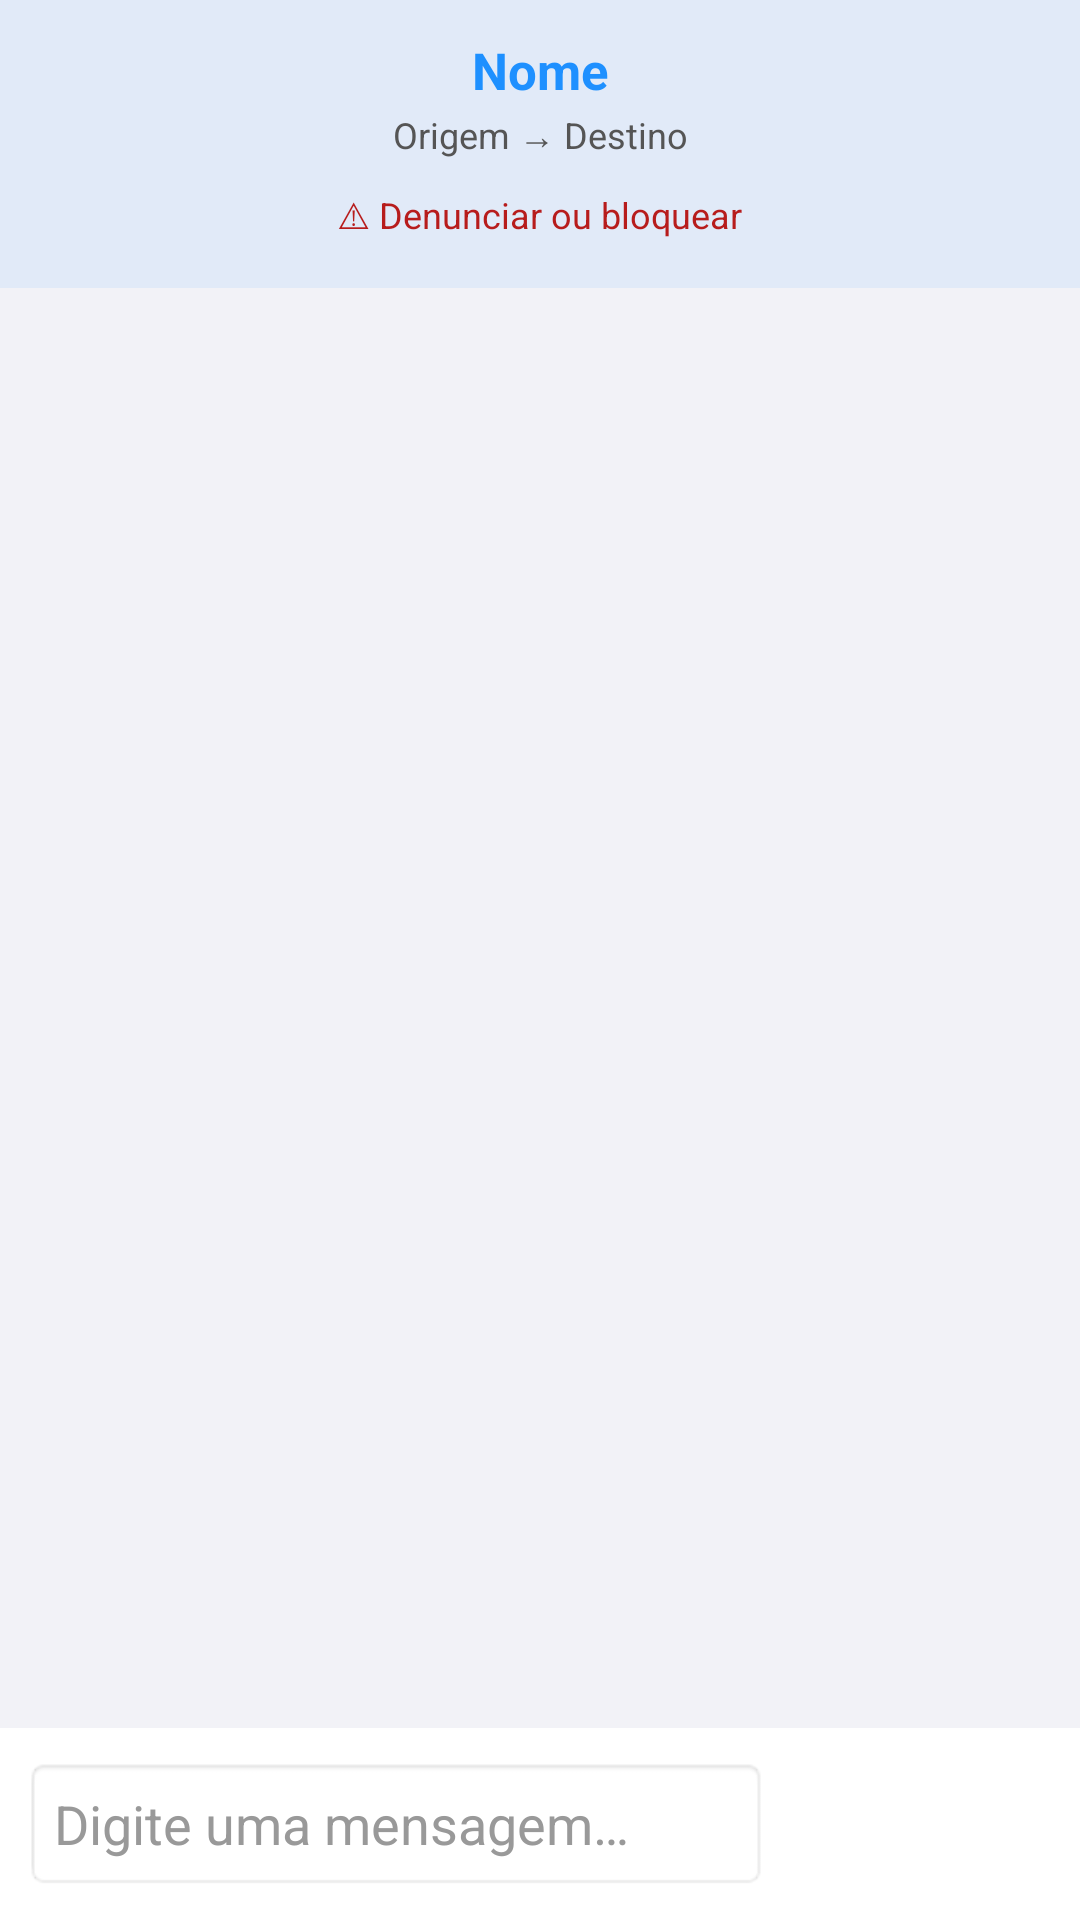

Layout XML and referenced resources for this Android screen:
<!-- AndroidManifest.xml: application theme Theme.Caronas -->
<!-- res/layout/activity_chat_carona.xml -->
<?xml version="1.0" encoding="utf-8"?>
<LinearLayout xmlns:android="http://schemas.android.com/apk/res/android"
    android:id="@+id/rootChatCarona"
    android:layout_width="match_parent"
    android:layout_height="match_parent"
    android:orientation="vertical"
    android:background="@color/fundo_cinza_claro">

    <LinearLayout
        android:layout_width="match_parent"
        android:layout_height="wrap_content"
        android:orientation="vertical"
        android:background="#141E90FF"
        android:padding="12dp"
        android:paddingTop="36dp">

        <TextView
            android:id="@+id/tvNomeOutroChat"
            android:layout_width="match_parent"
            android:layout_height="wrap_content"
            android:textColor="#1E90FF"
            android:textSize="17sp"
            android:textStyle="bold"
            android:gravity="center"
            android:text="Nome" />

        <TextView
            android:id="@+id/tvRotaChat"
            android:layout_width="match_parent"
            android:layout_height="wrap_content"
            android:textColor="#555555"
            android:textSize="12sp"
            android:gravity="center"
            android:layout_marginTop="2dp"
            android:text="Origem → Destino" />

        
        <TextView
            android:id="@+id/tvSegurancaChat"
            android:layout_width="wrap_content"
            android:layout_height="wrap_content"
            android:layout_gravity="center_horizontal"
            android:layout_marginTop="6dp"
            android:paddingStart="10dp"
            android:paddingEnd="10dp"
            android:paddingTop="4dp"
            android:paddingBottom="4dp"
            android:text="@string/seguranca_botao"
            android:textColor="#B71C1C"
            android:textSize="12sp"
            android:clickable="true"
            android:focusable="true"
            android:background="?attr/selectableItemBackground" />

    </LinearLayout>

    <androidx.recyclerview.widget.RecyclerView
        android:id="@+id/rvMensagensChat"
        android:layout_width="match_parent"
        android:layout_height="0dp"
        android:layout_weight="1"
        android:clipToPadding="false"
        android:paddingStart="10dp"
        android:paddingEnd="10dp"
        android:paddingTop="6dp"
        android:paddingBottom="6dp" />

    
    <TextView
        android:id="@+id/tvAvisoChatFechado"
        android:layout_width="match_parent"
        android:layout_height="wrap_content"
        android:background="#FFFFFF"
        android:padding="14dp"
        android:gravity="center"
        android:textColor="#B71C1C"
        android:textSize="13sp"
        android:textStyle="bold"
        android:visibility="gone" />

    <LinearLayout
        android:id="@+id/layoutEntradaMensagemChat"
        android:layout_width="match_parent"
        android:layout_height="wrap_content"
        android:orientation="horizontal"
        android:gravity="center_vertical"
        android:background="#FFFFFF"
        android:padding="8dp">

        <EditText
            android:id="@+id/etMensagemChat"
            android:layout_width="0dp"
            android:layout_height="wrap_content"
            android:layout_weight="1"
            android:hint="@string/chat_carona_hint_mensagem"
            android:textColor="#000000"
            android:textColorHint="#999999"
            android:inputType="textCapSentences|textMultiLine"
            android:maxLines="4"
            android:background="@android:drawable/editbox_background"
            android:padding="10dp" />

        <Button
            android:id="@+id/btnEnviarChat"
            android:layout_width="wrap_content"
            android:layout_height="wrap_content"
            android:layout_marginStart="8dp"
            android:text="@string/chat_carona_botao_enviar"
            android:textColor="#FFFFFF"
            android:textStyle="bold"
            android:textSize="13sp"
            android:paddingStart="16dp"
            android:paddingEnd="16dp"
            android:paddingTop="12dp"
            android:paddingBottom="12dp"
            android:background="@drawable/botao_azul_neon" />

    </LinearLayout>

</LinearLayout>
<!-- resources referenced by this layout -->
<resources>
  <color name="fundo_cinza_claro">#F2F2F7</color>
  <string name="chat_carona_botao_enviar">Enviar</string>
  <string name="chat_carona_hint_mensagem">Digite uma mensagem…</string>
  <string name="seguranca_botao">⚠ Denunciar ou bloquear</string>
  <style name="Theme.Caronas" parent="Theme.MaterialComponents.DayNight.NoActionBar">
          <item name="colorPrimary">@color/azul_neon</item>
          <item name="colorPrimaryVariant">@color/azul_neon_escuro</item>
          <item name="colorOnPrimary">@color/white</item>
          <item name="colorSecondary">@color/azul_neon</item>
          <item name="colorSecondaryVariant">@color/azul_neon_escuro</item>
          <item name="colorOnSecondary">@color/white</item>
          <item name="android:statusBarColor">@color/fundo_escuro</item>
          <item name="android:windowBackground">@color/fundo_escuro</item>
      </style>
  <color name="azul_neon">#1E90FF</color>
  <color name="azul_neon_escuro">#0D47A1</color>
  <color name="white">#FFFFFFFF</color>
  <color name="fundo_escuro">#0A0E1A</color>
</resources>
